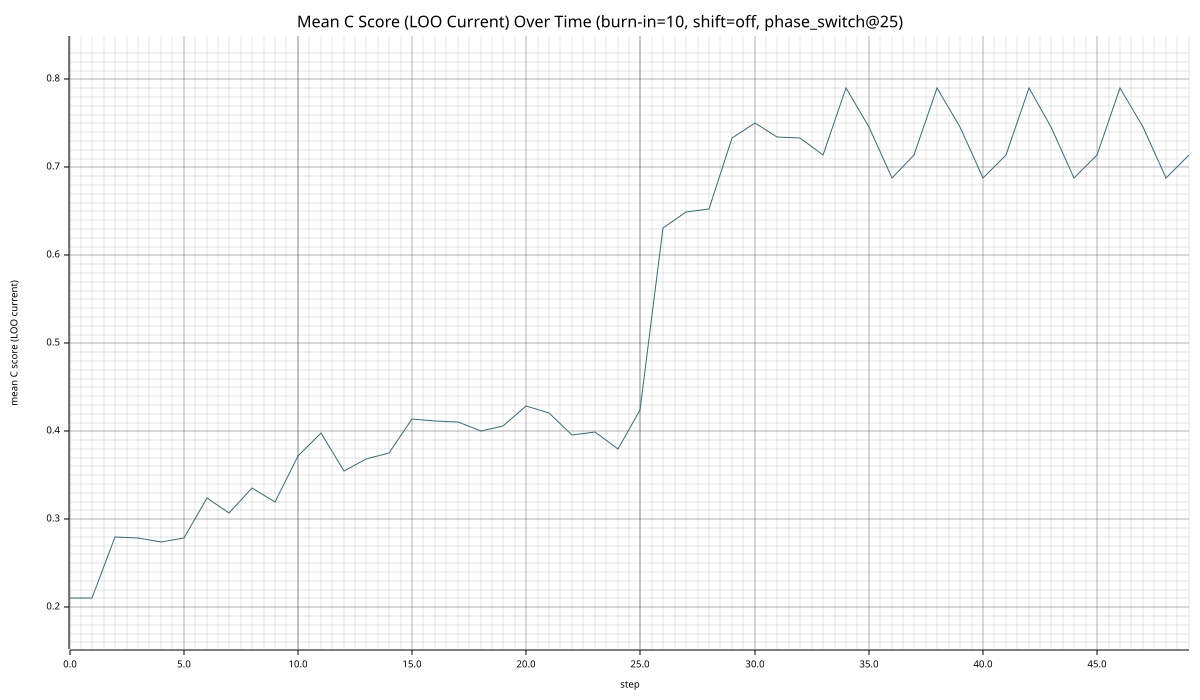

The table this chart was drawn from, first rows:
step, mean_c_score_loo
0, 0.2101
1, 0.2111
2, 0.2803
3, 0.2786
4, 0.274
5, 0.2788
6, 0.3245
7, 0.307
8, 0.3355
9, 0.3194
10, 0.3718
11, 0.3986
12, 0.3553
13, 0.3683
14, 0.3755
15, 0.4139
16, 0.4118
17, 0.4104
18, 0.4008
19, 0.4057
20, 0.4291
21, 0.4212
22, 0.3954
23, 0.3988
24, 0.3799
25, 0.4237
26, 0.6307
27, 0.6489
28, 0.6524
29, 0.7337
30, 0.7508
31, 0.7343
32, 0.7333
33, 0.7136
34, 0.7906
35, 0.7462
36, 0.6877
37, 0.7136
38, 0.7906
39, 0.7462
40, 0.6877
41, 0.7136
42, 0.7906
43, 0.7462
44, 0.6877
45, 0.7136
46, 0.7906
47, 0.7462
48, 0.6877
49, 0.7136
